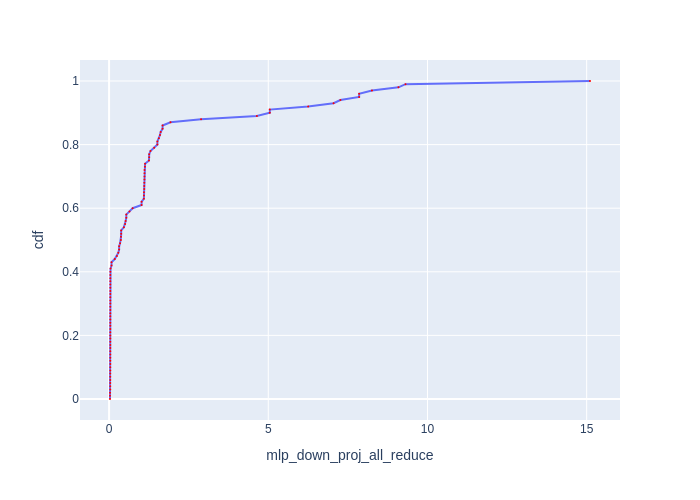

The table this chart was drawn from, first rows:
cdf, mlp_down_proj_all_reduce
0.0, 0.02898
0.01, 0.02898
0.02, 0.03102
0.03, 0.03699
0.04, 0.03699
0.05, 0.03699
0.06, 0.03699
0.07, 0.03699
0.08, 0.03699
0.09, 0.03797
0.1, 0.03797
0.11, 0.03797
0.12, 0.03797
0.13, 0.03797
0.14, 0.03797
0.15, 0.03797
0.16, 0.03797
0.17, 0.03797
0.18, 0.03797
0.19, 0.03797
0.2, 0.03797
0.21, 0.03797
0.22, 0.03797
0.23, 0.03797
0.24, 0.03797
0.25, 0.03797
0.26, 0.03797
0.27, 0.03797
0.28, 0.03797
0.29, 0.03797
0.3, 0.03897
0.31, 0.03897
0.32, 0.03897
0.33, 0.03897
0.34, 0.03897
0.35, 0.03897
0.36, 0.03897
0.37, 0.03897
0.38, 0.03897
0.39, 0.03897
0.4, 0.03999
0.41, 0.04601
0.42, 0.07707
0.43, 0.07707
0.44, 0.1789
0.45, 0.2468
0.46, 0.2908
0.47, 0.3151
0.48, 0.3151
0.49, 0.3447
0.5, 0.3697
0.51, 0.3749
0.52, 0.3802
0.53, 0.3802
0.54, 0.4644
0.55, 0.5031
0.56, 0.5205
0.57, 0.5406
0.58, 0.5406
0.59, 0.6408
... 41 more rows
